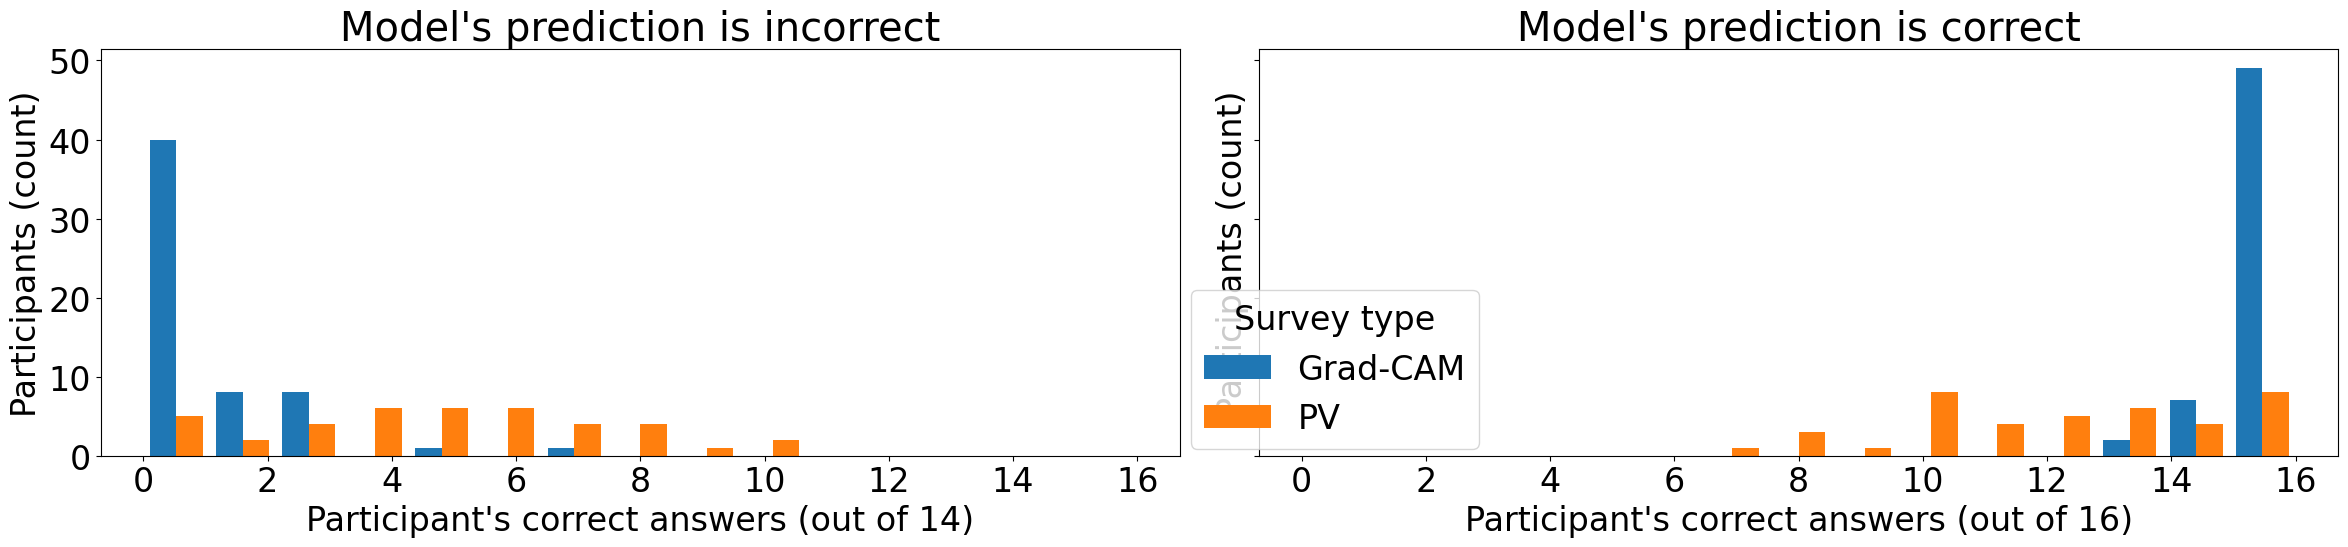

Generate this figure with matplotlib:
import matplotlib
import matplotlib.pyplot as plt
import numpy as np
from matplotlib import colors
from matplotlib.ticker import PercentFormatter

data_yes_cam = [3,1,2,0,2,0,0,5,0,0,1,2,1,7,2,1,0,2,1,1,0,0,1,1,0,3,3,0,1,0,0,2,3,0,0,1,1,2,1,3,0,1,0,3,3,0,0,0,1,0,0,0,0,0,3,0,1,2]
data_yes_pv = [10,1,4,6,7,2,3,0,7,6,3,5,7,4,5,3,4,4,8,8,5,10,8,5,0,4,6,0,5,3,9,4,6,2,7,5,6,8,0,6]

data_no_cam = [15,15,16,15,15,14,16,15,16,16,16,16,15,13,16,16,15,16,16,16,14,15,16,16,16,16,15,16,15,15,15,16,13,16,16,16,14,15,14,16,16,16,15,16,15,15,14,16,15,16,14,15,16,14,16,16,16,16]
data_no_pv = [10,15,12,11,11,8,13,8,12,10,16,10,14,16,9,11,13,14,8,11,10,10,10,12,15,14,13,16,12,13,10,16,13,14,13,10,12,16,15,7]

bins_yes = np.linspace(0, 14, 14)
bins_no = np.linspace(0, 16, 16)

font = {'family' : 'normal',
        'weight' : 'normal',
        'size'   : 24}

matplotlib.rc('font', **font)


dfig, axs = plt.subplots(1, 2, sharey=True, tight_layout=True,figsize=(24,6))
axs[0].set_ylabel('Participants (count)')
axs[1].set_ylabel('Participants (count)')

# We can set the number of bins with the `bins` kwarg
axs[0].hist([data_yes_cam, data_yes_pv], bins = bins_no)
axs[1].hist([data_no_cam, data_no_pv], bins = bins_no)
axs[0].title.set_text('Model\'s prediction is incorrect')
axs[1].title.set_text('Model\'s prediction is correct')
axs[0].set_xlabel("Participant's correct answers (out of 14)")
axs[1].set_xlabel("Participant's correct answers (out of 16)")
#axs[0].set_xticks(bins_yes)
#axs[1].set_xticks(bins_no)
dfig.subplots_adjust(bottom=0.3)
dfig.legend(labels=['Grad-CAM', 'PV'], title='Survey type', bbox_to_anchor=(0.5, 0.5), loc='upper left')
plt.show()